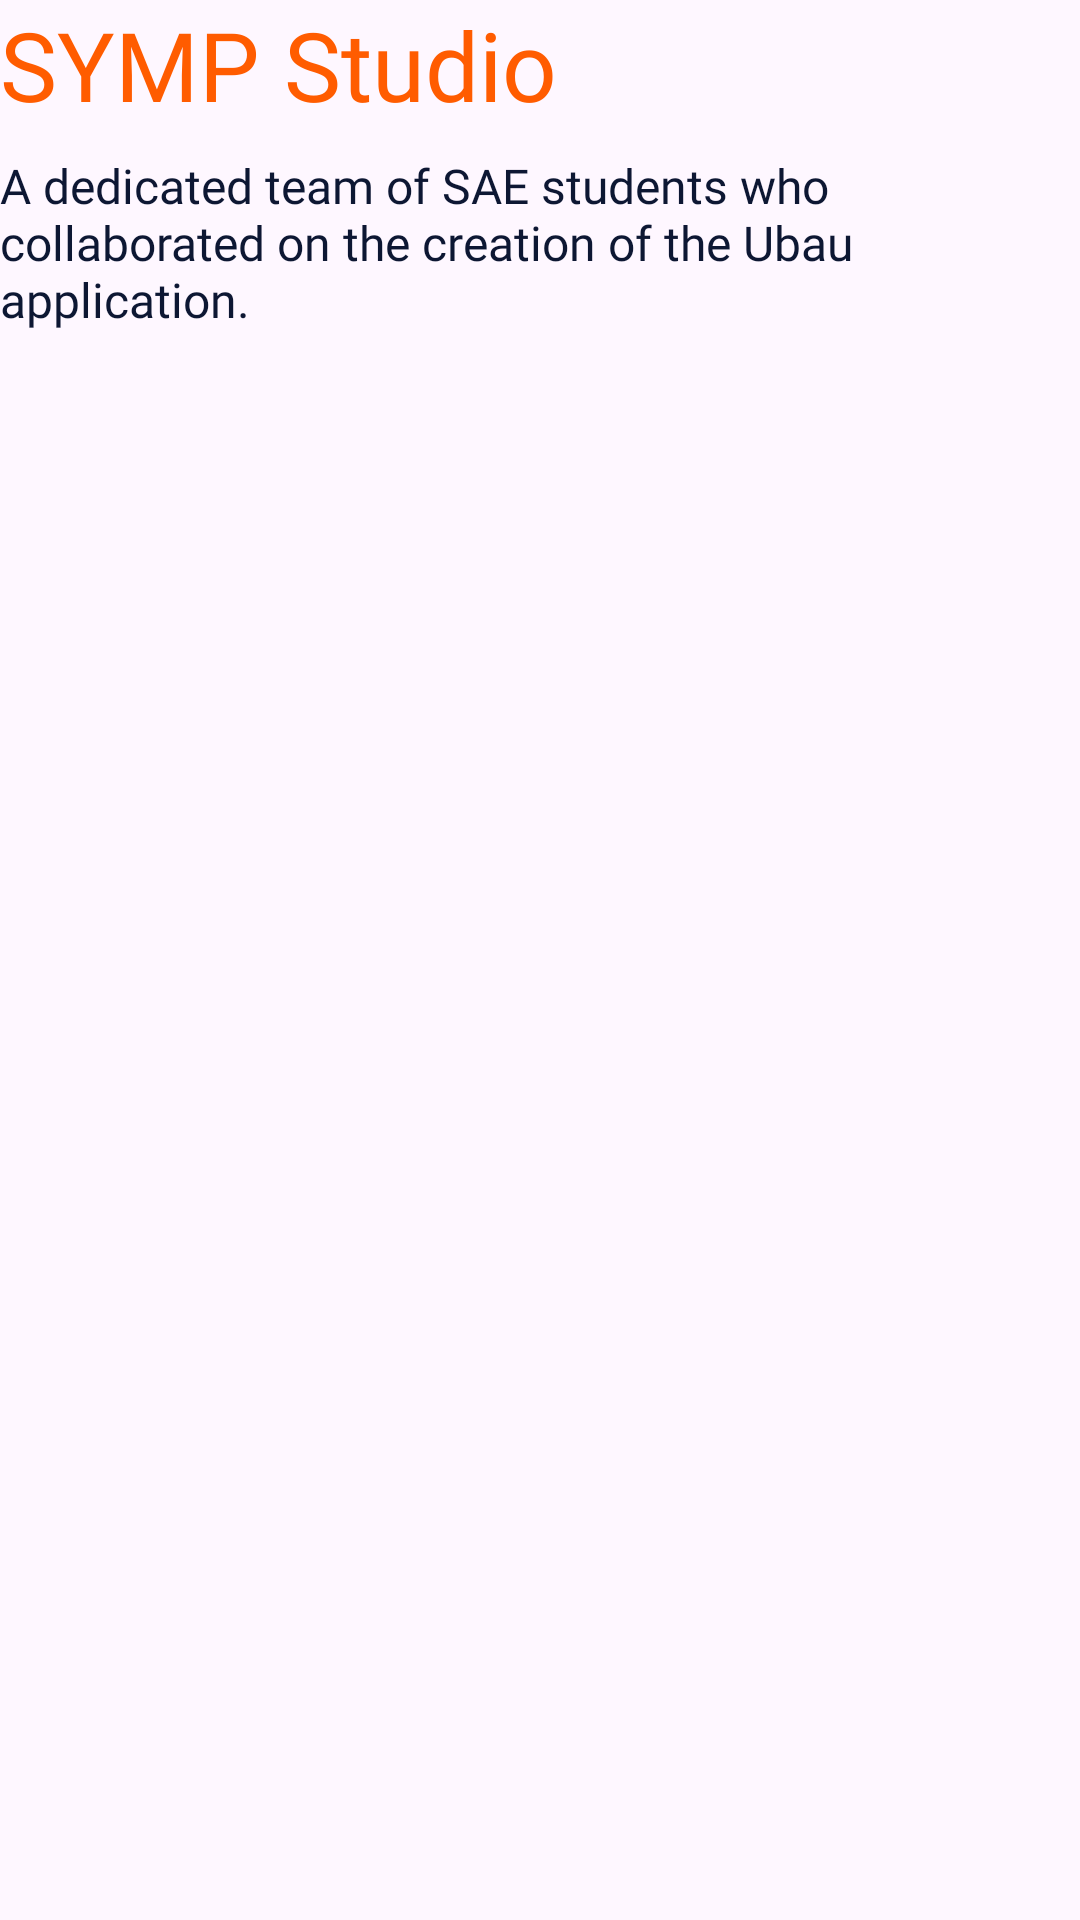

Android layout source for this screen:
<!-- AndroidManifest.xml: application theme Theme.UbauPresskit -->
<!-- res/layout/fragment_developers.xml -->
<?xml version="1.0" encoding="utf-8"?>
<LinearLayout
    xmlns:android="http://schemas.android.com/apk/res/android"
    xmlns:tools="http://schemas.android.com/tools"
    android:layout_width="match_parent"
    android:layout_height="match_parent"
    android:orientation="vertical"
    tools:context=".fragments.DevelopersFragment">

    <LinearLayout
        android:layout_width="match_parent"
        android:layout_height="wrap_content"
        android:orientation="vertical"
        android:paddingBottom="8dp">

        <TextView
            android:id="@+id/developers_title"
            style="@style/HeadingOne"
            android:layout_width="match_parent"
            android:layout_height="wrap_content"
            android:text="@string/developers_title"
            android:layout_marginBottom="8dp"/>

        <TextView
            android:id="@+id/developers_subtitle"
            style="@style/BodyTwo"
            android:textColor="@color/text_primary"
            android:layout_width="match_parent"
            android:layout_height="wrap_content"
            android:text="@string/developers_subtitle"/>
    </LinearLayout>

    <ListView
        android:id="@+id/developer_cards"
        android:layout_width="match_parent"
        android:layout_height="0dp"
        android:layout_weight="1"
        android:divider="@android:color/transparent"
        android:dividerHeight="12dp"/>

</LinearLayout>
<!-- resources referenced by this layout -->
<resources>
  <color name="text_primary">#0D1733</color>
  <string name="developers_subtitle">A dedicated team of SAE students who collaborated on the creation of the Ubau application.</string>
  <string name="developers_title">SYMP Studio</string>
  <style name="BodyTwo">
          <item name="android:fontFamily">@font/chakra_petch_regular</item>
          <item name="android:textSize">16sp</item>
          <item name="android:textColor">@color/text_white</item>
      </style>
  <style name="HeadingOne">
          <item name="android:fontFamily">@font/orbitron_semibold</item>
          <item name="android:textSize">32sp</item>
          <item name="android:textColor">@color/orange_dark</item>
      </style>
  <style name="Theme.UbauPresskit" parent="Base.Theme.UbauPresskit" />
  <color name="text_white">#EEF5FF</color>
  <color name="orange_dark">#FF5C00</color>
  <style name="Base.Theme.UbauPresskit" parent="Theme.Material3.DayNight.NoActionBar">
      </style>
</resources>
